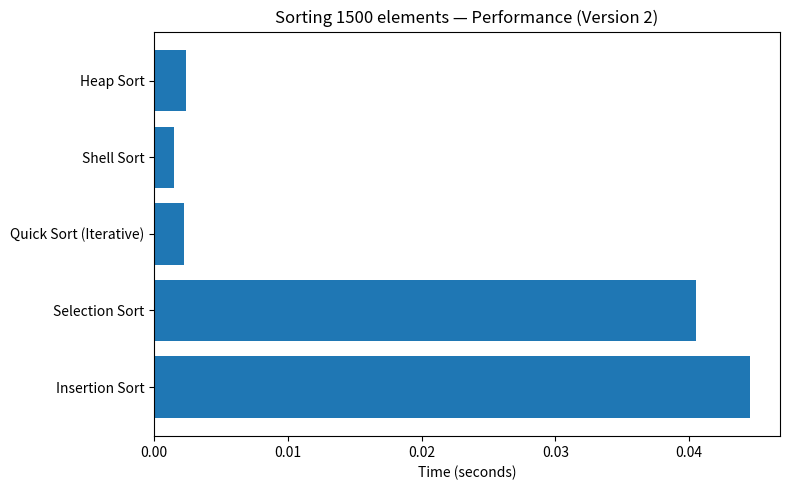

Write the Python code that produced this figure.
import random
import time
import matplotlib.pyplot as plt


#  Insertion sort - O(n²)

def insertion_sort(nums):
    nums = nums.copy()
    for i in range(1, len(nums)):
        key = nums[i]
        j = i - 1
        while j >= 0 and nums[j] > key:
            nums[j + 1] = nums[j]
            j -= 1
        nums[j + 1] = key
    return nums



# Selection sort - O(n²)

def selection_sort(nums):
    nums = nums.copy()
    for i in range(len(nums)):
        min_idx = i
        for j in range(i + 1, len(nums)):
            if nums[j] < nums[min_idx]:
                min_idx = j
        nums[i], nums[min_idx] = nums[min_idx], nums[i]
    return nums



#  Quick sort (iterative, random pivot)

def quick_sort_iterative(nums):
    nums = nums.copy()
    stack = [(0, len(nums) - 1)]
    while stack:
        low, high = stack.pop()
        if low < high:
            pivot_idx = random.randint(low, high)
            pivot_value = nums[pivot_idx]
            i, j = low, high
            while i <= j:
                while nums[i] < pivot_value:
                    i += 1
                while nums[j] > pivot_value:
                    j -= 1
                if i <= j:
                    nums[i], nums[j] = nums[j], nums[i]
                    i += 1
                    j -= 1
            if low < j:
                stack.append((low, j))
            if i < high:
                stack.append((i, high))
    return nums



#  Shell sort

def shell_sort(nums):
    nums = nums.copy()
    n = len(nums)
    gap = n // 2
    while gap > 0:
        for i in range(gap, n):
            temp = nums[i]
            j = i
            while j >= gap and nums[j - gap] > temp:
                nums[j] = nums[j - gap]
                j -= gap
            nums[j] = temp
        gap //= 2
    return nums



#  Heap sort

def heapify(arr, n, i):
    largest = i
    l = 2 * i + 1
    r = 2 * i + 2
    if l < n and arr[l] > arr[largest]:
        largest = l
    if r < n and arr[r] > arr[largest]:
        largest = r
    if largest != i:
        arr[i], arr[largest] = arr[largest], arr[i]
        heapify(arr, n, largest)

def heap_sort_v2(arr):
    arr = arr.copy()
    n = len(arr)
    for i in range(n//2 - 1, -1, -1):
        heapify(arr, n, i)
    for i in range(n - 1, 0, -1):
        arr[i], arr[0] = arr[0], arr[i]
        heapify(arr, i, 0)
    return arr



# Benchmark(?)

def test_speeds(functions, dataset):
    results = []
    for name, fn in functions.items():
        data_copy = dataset.copy()
        start = time.perf_counter()
        sorted_arr = fn(data_copy)
        end = time.perf_counter()
        correct = sorted_arr == sorted(dataset)
        results.append((name, round(end - start, 5), correct))
    return results



if __name__ == "__main__":
    n = 1500
    arr = [random.randint(0, 10000) for _ in range(n)]

    algos = {
        "Insertion Sort": insertion_sort,
        "Selection Sort": selection_sort,
        "Quick Sort (Iterative)": quick_sort_iterative,
        "Shell Sort": shell_sort,
        "Heap Sort": heap_sort_v2
    }

    print(f"Testing {n} elements...\n")
    results = test_speeds(algos, arr)

    print(f"{'Algorithm':28} | {'Time (s)':9} | {'Correct'}")
    print("-"*50)
    for name, t, ok in results:
        print(f"{name:28} | {t:<9} | {ok}")

    # --- Graph ---
    names = [r[0] for r in results]
    times = [r[1] for r in results]

    plt.figure(figsize=(8,5))
    plt.barh(names, times)
    plt.title(f"Sorting {n} elements — Performance (Version 2)")
    plt.xlabel("Time (seconds)")
    plt.tight_layout()
    plt.show()

    # ===========================
    # Problem 2 – Complexity Table
    # ===========================
    print("\n\n=== Problem 2: Complexity Analysis (Version 2) ===\n")
    print("| Algorithm           | Best     | Average   | Worst     | Space | Notes |")
    print("|----------------------|----------|-----------|-----------|--------|-------|")
    print("| Insertion Sort       | O(n)     | O(n²)     | O(n²)     | O(1)   | Good for small arrays |")
    print("| Selection Sort       | O(n²)    | O(n²)     | O(n²)     | O(1)   | Simple and predictable |")
    print("| Quick Sort (Iterative)| O(n log n) | O(n log n) | O(n²) | O(log n) | Faster than recursion |")
    print("| Shell Sort           | O(n log n) | O(n^(3/2)) | O(n²) | O(1) | Tunable gaps |")
    print("| Heap Sort            | O(n log n) | O(n log n) | O(n log n) | O(1) | In-place sorting |")
